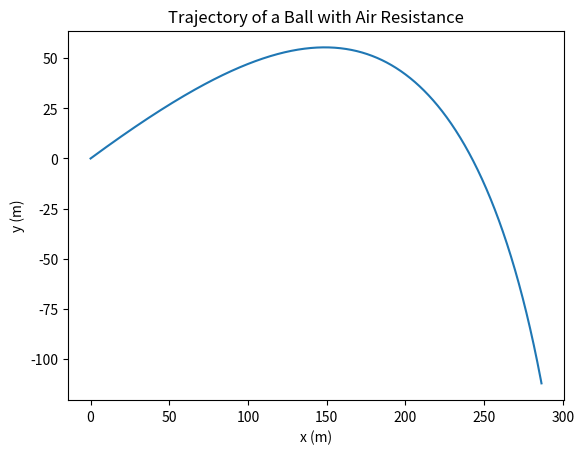

Reproduce this figure in Python.
import numpy as np
import matplotlib.pyplot as plt

def fourthOrderRungeKutta(f, a, b, N, inital_condition):
    '''
    Calculates analytical solution to ODE given by f using fourth order Runge-Kutta method
    Returns a the time values and a phase space result array
    Parameters:
        f: differential equation to be solved
        a: left endpoint of interval
        b: right endpoint of interval
        N: number of steps
        inital_condition: N-Dimensional vector initial value of output at a 
    '''
    h = (b-a)/N
    tpoints = np.arange(a, b, h)

    result = []
    r = np.zeros(len(inital_condition))

    #created a result array with the same number of lists as the inital condition
    for i in range(len(inital_condition)):
        result.append([])
        r[i] = inital_condition[i]

    for t in tpoints:
        for i in range(len(r)):
            result[i].append(r[i])
        k1 = h*f(r, t)
        k2 = h*f(r + 0.5*k1, t + 0.5*h)
        k3 = h*f(r + 0.5*k2, t + 0.5*h)
        k4 = h*f(r + k3, t + h)
        r += (k1 + 2*k2 + 2*k3 + k4)/6

    return tpoints, result

def main():
    #constants
    g = 9.81 #m/s^2
    m = 1 #kg
    R = 8e-2 #m
    C = 0.47
    p = 1.22 #kg/m^3

    #define the position of a ball through air as four first order ODEs.
    #takes in x, xdot, y, ydot, (collectively as r) and t
    #returns d(theta1)/dt, d(omega1)/dt, d(theta2)/dt, d(omega2)/dt
    def trajectoryWithResistance(r,t):
        x = r[0]
        xdot = r[1]
        y = r[2]
        ydot = r[3]
        factor = (-C*p*np.pi*(R**2))/(2*m)
        fx = xdot
        fxdot = factor*xdot*np.sqrt(xdot**2 + ydot**2)
        fy = ydot
        fydot = -g + (factor * ydot * np.sqrt(xdot**2 + ydot**2))
        return np.array([fx,fxdot,fy,fydot],float)
    
    #inital conditions
    theta = 30 #degrees
    v = 100 #m/s
    vx = v*np.cos(np.radians(theta))
    vy = v*np.sin(np.radians(theta))
    x = 0
    y = 0
    r_0 = np.array([x,vx,y,vy],float)

    tpoints, trajectoryPoints = fourthOrderRungeKutta(trajectoryWithResistance, 0, 10, 1000, r_0)

    #plot x versus y to get the trajectory
    plt.plot(trajectoryPoints[0],trajectoryPoints[2])
    plt.xlabel("x (m)")
    plt.ylabel("y (m)")
    plt.title("Trajectory of a Ball with Air Resistance")
    plt.show()
    
        
if __name__ == "__main__":
    main()